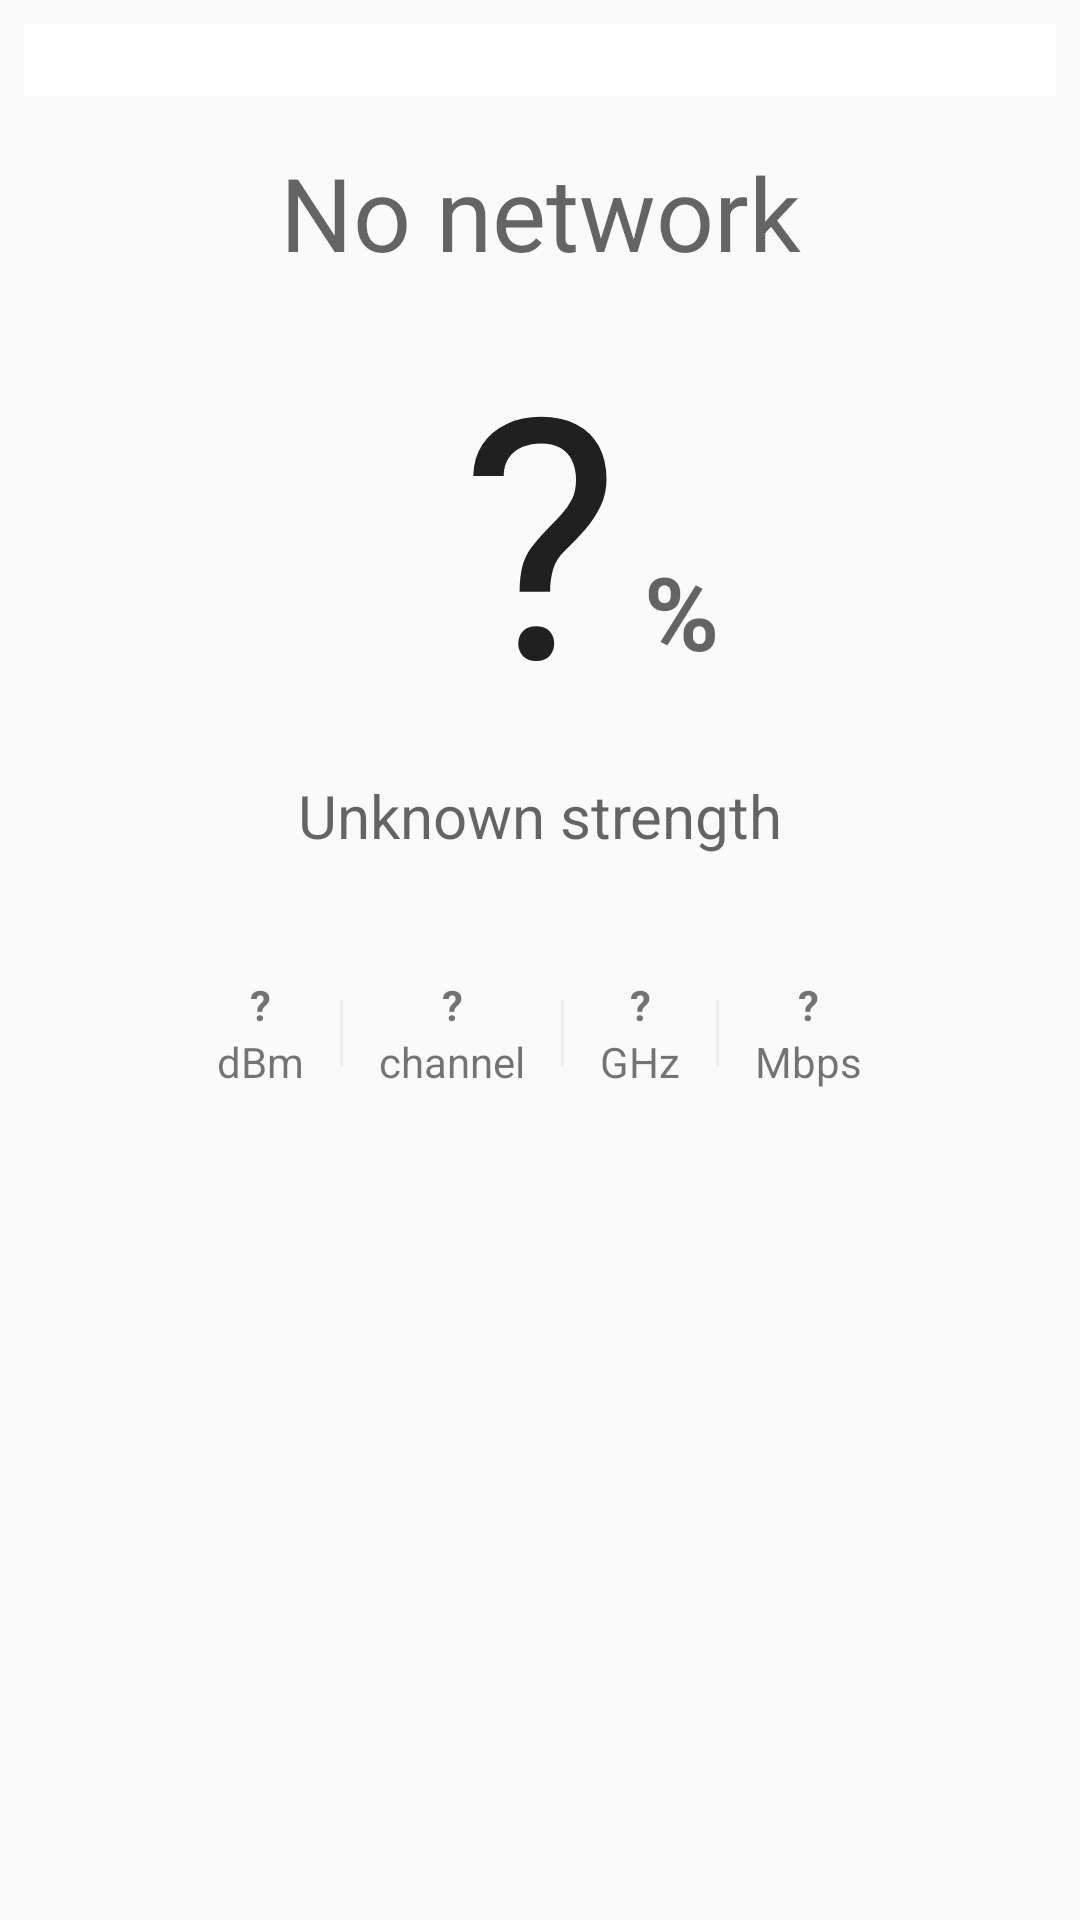

The Android layout XML behind this screen, and the referenced resources:
<!-- AndroidManifest.xml: application theme AppTheme -->
<!-- res/layout/info_fragment.xml -->
<?xml version="1.0" encoding="utf-8"?>
<android.support.constraint.ConstraintLayout xmlns:android="http://schemas.android.com/apk/res/android"
    android:layout_width="match_parent"
    android:layout_height="match_parent"
    android:paddingBottom="@dimen/activity_vertical_margin"
    xmlns:app="http://schemas.android.com/apk/res-auto">


        <TextView
            android:id="@+id/ssid"
            android:layout_width="wrap_content"
            android:layout_height="wrap_content"
            android:layout_marginStart="8dp"
            android:layout_marginLeft="8dp"
            android:layout_marginTop="48dp"
            android:layout_marginEnd="8dp"
            android:layout_marginRight="8dp"
            android:text="@string/info_ssid_empty_state"
            android:textAppearance="?android:attr/textAppearanceMedium"
            android:textSize="34sp"
            app:layout_constraintEnd_toEndOf="parent"
            app:layout_constraintStart_toStartOf="parent"
            app:layout_constraintTop_toTopOf="parent" />

        <TextView
            android:id="@+id/strength"
            android:layout_width="wrap_content"
            android:layout_height="wrap_content"
            android:layout_marginStart="8dp"
            android:layout_marginLeft="8dp"
            android:layout_marginTop="8dp"
            android:layout_marginEnd="8dp"
            android:layout_marginRight="8dp"
            android:text="@string/info_percent_empty_state"
            android:textAppearance="?android:attr/textAppearanceLarge"
            android:textSize="112sp"
            app:layout_constraintEnd_toEndOf="parent"
            app:layout_constraintStart_toStartOf="parent"
            app:layout_constraintTop_toBottomOf="@+id/ssid" />

    <TextView
        android:id="@+id/strengthUnits"
        android:layout_width="wrap_content"
        android:layout_height="wrap_content"
        android:layout_marginStart="8dp"
        android:layout_marginLeft="8dp"
        android:layout_marginBottom="32dp"
        android:text="@string/info_percent_units"
        android:textAppearance="@style/TextAppearance.AppCompat.Display1"
        android:textStyle="bold"
        app:layout_constraintBottom_toTopOf="@+id/desc"
        app:layout_constraintStart_toEndOf="@+id/strength" />

    <TextView
            android:id="@+id/desc"
            android:layout_width="wrap_content"
            android:layout_height="wrap_content"
            android:layout_marginStart="8dp"
            android:layout_marginLeft="8dp"
            android:layout_marginTop="8dp"
            android:layout_marginEnd="8dp"
            android:layout_marginRight="8dp"
            android:text="@string/info_strength_empty_state"
            android:textAppearance="?android:attr/textAppearanceMedium"
            android:textSize="20sp"
            app:layout_constraintEnd_toEndOf="parent"
            app:layout_constraintStart_toStartOf="parent"
            app:layout_constraintTop_toBottomOf="@+id/strength" />

        <LinearLayout
            android:layout_width="0dp"
            android:layout_height="wrap_content"
            android:layout_marginStart="8dp"
            android:layout_marginLeft="8dp"
            android:layout_marginTop="32dp"
            android:layout_marginEnd="8dp"
            android:layout_marginRight="8dp"
            android:divider="@drawable/divider"
            android:dividerPadding="16dp"
            android:gravity="center"
            android:orientation="horizontal"
            android:showDividers="middle"
            app:layout_constraintEnd_toEndOf="parent"
            app:layout_constraintStart_toStartOf="parent"
            app:layout_constraintTop_toBottomOf="@+id/desc">

            <LinearLayout
                android:layout_width="wrap_content"
                android:layout_height="match_parent"
                android:layout_marginRight="4dp"
                android:orientation="vertical"
                android:padding="8dp">

                <TextView
                    android:id="@+id/rssi"
                    android:layout_width="match_parent"
                    android:layout_height="wrap_content"
                    android:gravity="center"
                    android:text="@string/info_rssi_empty_state"
                    android:textStyle="bold" />

                <TextView
                    android:id="@+id/rssiUnits"
                    android:layout_width="match_parent"
                    android:layout_height="wrap_content"
                    android:gravity="center"
                    android:text="@string/info_rssi_units" />
            </LinearLayout>

            <LinearLayout
                android:layout_width="wrap_content"
                android:layout_height="match_parent"
                android:layout_marginRight="4dp"
                android:layout_marginLeft="4dp"
                android:orientation="vertical"
                android:padding="8dp">

                <TextView
                    android:id="@+id/channel"
                    android:layout_width="match_parent"
                    android:layout_height="wrap_content"
                    android:gravity="center"
                    android:text="@string/info_channel_empty_state"
                    android:textStyle="bold" />

                <TextView
                    android:id="@+id/channelUnits"
                    android:layout_width="match_parent"
                    android:layout_height="wrap_content"
                    android:gravity="center"
                    android:text="@string/info_channel_units" />
            </LinearLayout>

            <LinearLayout
                android:layout_width="wrap_content"
                android:layout_height="match_parent"
                android:orientation="vertical"
                android:layout_marginLeft="4dp"
                android:layout_marginRight="4dp"
                android:padding="8dp">

                <TextView
                    android:id="@+id/freq"
                    android:layout_width="match_parent"
                    android:layout_height="wrap_content"
                    android:gravity="center"
                    android:text="@string/info_freq_empty_state"
                    android:textStyle="bold" />

                <TextView
                    android:id="@+id/freqUnits"
                    android:layout_width="match_parent"
                    android:layout_height="wrap_content"
                    android:gravity="center"
                    android:text="@string/info_freq_units" />
            </LinearLayout>

            <LinearLayout
                android:layout_width="wrap_content"
                android:layout_height="match_parent"
                android:orientation="vertical"
                android:layout_marginLeft="4dp"
                android:padding="8dp">

                <TextView
                    android:id="@+id/link"
                    android:layout_width="match_parent"
                    android:layout_height="wrap_content"
                    android:gravity="center"
                    android:text="@string/info_link_empty_state"
                    android:textStyle="bold" />

                <TextView
                    android:id="@+id/linkUnits"
                    android:layout_width="match_parent"
                    android:layout_height="wrap_content"
                    android:gravity="center"
                    android:text="@string/info_link_units" />
            </LinearLayout>

        </LinearLayout>

    <FrameLayout
        android:id="@+id/bar"
        android:layout_width="0dp"
        android:layout_height="24dp"
        android:layout_marginStart="8dp"
        android:layout_marginLeft="8dp"
        android:layout_marginTop="8dp"
        android:layout_marginEnd="8dp"
        android:layout_marginRight="8dp"
        android:background="@android:color/white"
        app:layout_constraintEnd_toEndOf="parent"
        app:layout_constraintStart_toStartOf="parent"
        app:layout_constraintTop_toTopOf="parent">

    </FrameLayout>


</android.support.constraint.ConstraintLayout>
<!-- resources referenced by this layout -->
<resources>
  <!-- drawable divider (drawable) -->
  <?xml version="1.0" encoding="utf-8"?>
  <shape xmlns:android="http://schemas.android.com/apk/res/android" >
      <size android:width="1dp"/>
      <solid android:color="#eee"/>
  </shape>
  <string name="info_channel_empty_state">\?</string>
  <string name="info_channel_units">channel</string>
  <string name="info_freq_empty_state">\?</string>
  <string name="info_freq_units">GHz</string>
  <string name="info_link_empty_state">\?</string>
  <string name="info_link_units">Mbps</string>
  <string name="info_percent_empty_state">\?</string>
  <string name="info_percent_units">%</string>
  <string name="info_rssi_empty_state">\?</string>
  <string name="info_rssi_units">dBm</string>
  <string name="info_ssid_empty_state">No network</string>
  <string name="info_strength_empty_state">Unknown strength</string>
  <style name="AppTheme" parent="Theme.AppCompat.DayNight.NoActionBar">
          
          <item name="colorPrimary">@color/colorPrimary</item>
          <item name="colorPrimaryDark">@color/colorPrimaryDark</item>
          <item name="colorAccent">@color/colorAccent</item>
          <item name="android:windowLightNavigationBar" tools:targetApi="27">true</item>
          <item name="android:statusBarColor" tools:targetApi="27">@android:color/white</item>
          <item name="android:windowLightStatusBar" tools:targetApi="27">true</item>
          <item name="android:navigationBarColor" tools:targetApi="27">@android:color/white</item>
      </style>
  <color name="colorPrimary">#2196f3</color>
  <color name="colorPrimaryDark">#0063C0</color>
  <color name="colorAccent">#2196f3</color>
</resources>
